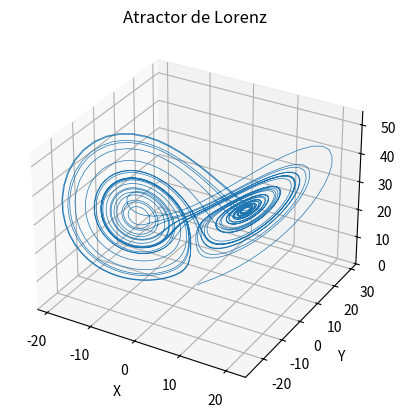

This chart was generated by the following Python code:
import numpy as np
import matplotlib.pyplot as plt
from mpl_toolkits.mplot3d import Axes3D

# Parámetros del sistema de Lorenz
sigma = 10
rho = 28
beta = 8/3

# Condiciones iniciales
x0 = 1.0
y0 = 1.0 
z0 = 1.0

# Función para calcular las ecuaciones diferenciales
def lorenz(x, y, z, sigma, rho, beta):
    dx = sigma * (y - x)
    dy = x * (rho - z) - y
    dz = x * y - beta * z
    return dx, dy, dz

# Integrar las ecuaciones diferenciales
dt = 0.01
t = np.arange(0.0, 40.0, dt)
x = np.empty_like(t)
y = np.empty_like(t)
z = np.empty_like(t)

x[0], y[0], z[0] = (x0, y0, z0)
for i in range(1, len(t)):
    dx, dy, dz = lorenz(x[i-1], y[i-1], z[i-1], sigma, rho, beta)
    x[i] = x[i-1] + (dx * dt)
    y[i] = y[i-1] + (dy * dt)
    z[i] = z[i-1] + (dz * dt)

# Graficar el atractor de Lorenz
fig = plt.figure()
ax = fig.add_subplot(111, projection='3d')
ax.plot(x, y, z, lw=0.5)
ax.set_xlabel("X")
ax.set_ylabel("Y")
ax.set_zlabel("Z")
ax.set_title("Atractor de Lorenz")
plt.show()
